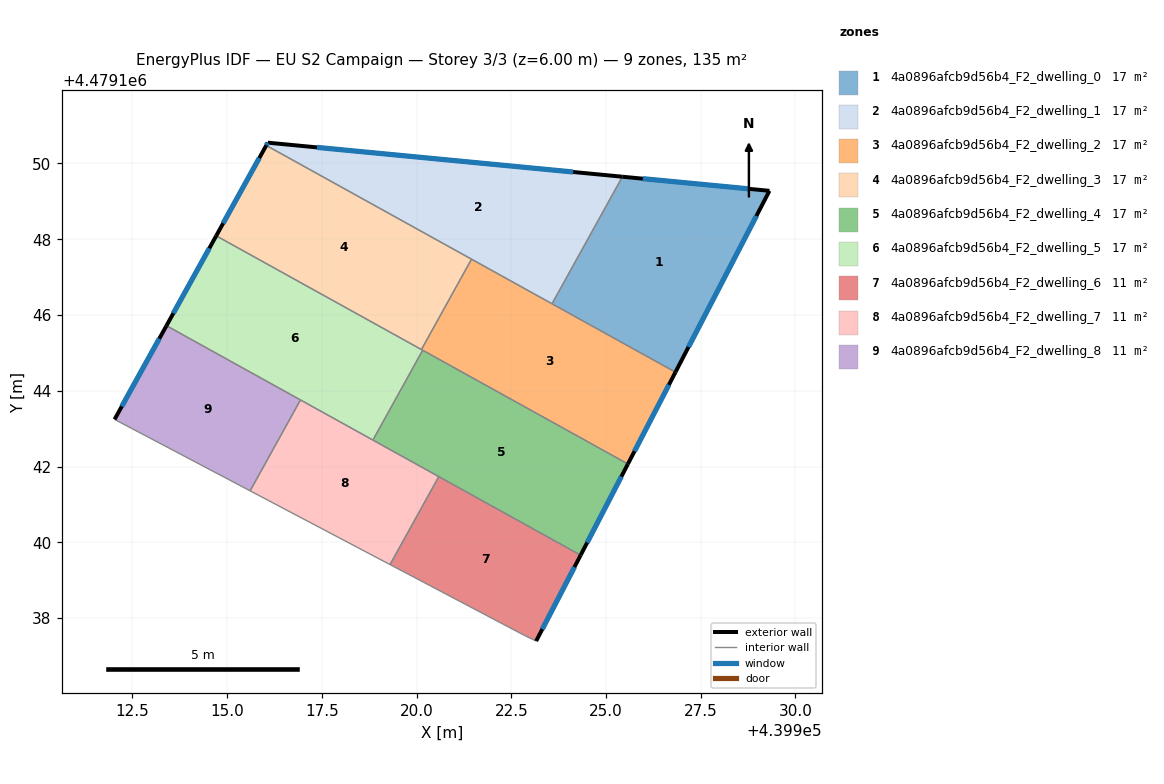
=== STOREY PLAN SPEC (per zone: floor XY polygon, exterior-wall plan segments, windows/doors) ===
zone 1: 4a0896afcb9d56b4_F2_dwelling_0  (16.9 m²)
  floor: (439926.83, 4479144.49) (439929.32, 4479149.28) (439925.43, 4479149.65) (439923.58, 4479146.30)
  exterior wall: (439925.43, 4479149.65) – (439929.32, 4479149.28)  [3.9 m]
    window: (439925.97, 4479149.60) – (439928.78, 4479149.33)  [6.1 m²]
  exterior wall: (439929.32, 4479149.28) – (439926.83, 4479144.49)  [5.4 m]
    window: (439928.97, 4479148.61) – (439927.18, 4479145.16)  [8.4 m²]
  interior walls: 2
zone 2: 4a0896afcb9d56b4_F2_dwelling_1  (16.9 m²)
  floor: (439923.58, 4479146.30) (439925.43, 4479149.65) (439916.07, 4479150.55) (439916.03, 4479150.48)
  exterior wall: (439916.03, 4479150.48) – (439916.07, 4479150.55)  [0.1 m]
    window: (439916.04, 4479150.49) – (439916.07, 4479150.54)  [0.1 m²]
  exterior wall: (439916.07, 4479150.55) – (439925.43, 4479149.65)  [9.4 m]
    window: (439917.37, 4479150.42) – (439924.13, 4479149.77)  [14.7 m²]
  interior walls: 3
zone 3: 4a0896afcb9d56b4_F2_dwelling_2  (16.9 m²)
  floor: (439925.58, 4479142.07) (439926.83, 4479144.49) (439921.45, 4479147.47) (439920.13, 4479145.09)
  exterior wall: (439926.83, 4479144.49) – (439925.58, 4479142.07)  [2.7 m]
    window: (439926.66, 4479144.15) – (439925.75, 4479142.40)  [4.3 m²]
  interior walls: 5
zone 4: 4a0896afcb9d56b4_F2_dwelling_3  (16.9 m²)
  floor: (439920.13, 4479145.09) (439921.45, 4479147.47) (439916.03, 4479150.48) (439914.71, 4479148.09)
  exterior wall: (439914.71, 4479148.09) – (439916.03, 4479150.48)  [2.7 m]
    window: (439914.90, 4479148.42) – (439915.85, 4479150.14)  [4.3 m²]
  interior walls: 3
zone 5: 4a0896afcb9d56b4_F2_dwelling_4  (16.9 m²)
  floor: (439924.33, 4479139.66) (439925.58, 4479142.07) (439920.16, 4479145.07) (439918.85, 4479142.70)
  exterior wall: (439925.58, 4479142.07) – (439924.33, 4479139.66)  [2.7 m]
    window: (439925.41, 4479141.73) – (439924.50, 4479139.99)  [4.2 m²]
  interior walls: 4
zone 6: 4a0896afcb9d56b4_F2_dwelling_5  (16.9 m²)
  floor: (439918.85, 4479142.70) (439920.16, 4479145.07) (439914.71, 4479148.09) (439913.40, 4479145.72)
  exterior wall: (439913.40, 4479145.72) – (439914.71, 4479148.09)  [2.7 m]
    window: (439913.58, 4479146.05) – (439914.53, 4479147.76)  [4.2 m²]
  interior walls: 5
zone 7: 4a0896afcb9d56b4_F2_dwelling_6  (11.3 m²)
  floor: (439923.16, 4479137.39) (439924.33, 4479139.66) (439920.59, 4479141.74) (439919.30, 4479139.41) (439922.85, 4479137.54)
  exterior wall: (439924.33, 4479139.66) – (439923.16, 4479137.39)  [2.6 m]
    window: (439924.17, 4479139.35) – (439923.32, 4479137.71)  [4.0 m²]
  interior walls: 4
zone 8: 4a0896afcb9d56b4_F2_dwelling_7  (11.3 m²)
  floor: (439919.30, 4479139.41) (439920.59, 4479141.74) (439916.94, 4479143.76) (439915.61, 4479141.36)
  interior walls: 5
zone 9: 4a0896afcb9d56b4_F2_dwelling_8  (11.3 m²)
  floor: (439915.61, 4479141.36) (439916.94, 4479143.76) (439913.40, 4479145.72) (439912.03, 4479143.24)
  exterior wall: (439912.03, 4479143.24) – (439913.40, 4479145.72)  [2.8 m]
    window: (439912.22, 4479143.59) – (439913.21, 4479145.37)  [4.4 m²]
  interior walls: 3

=== DERIVED (storey summary) ===
Building: EU S2 Campaign
Storey: 3 of 3  (floor level z = 6.00 m)
Storey gross floor area: 135.1 m²
Zones on this storey: 9
  - 4a0896afcb9d56b4_F2_dwelling_0: floor 16.9 m²; exterior wall 9.3 m (27.9 m²); 2 window(s) 14.5 m²; WWR 52.2%
  - 4a0896afcb9d56b4_F2_dwelling_1: floor 16.9 m²; exterior wall 9.5 m (28.5 m²); 2 window(s) 14.9 m²; WWR 52.2%
  - 4a0896afcb9d56b4_F2_dwelling_2: floor 16.9 m²; exterior wall 2.7 m (8.2 m²); 1 window(s) 4.3 m²; WWR 52.2%
  - 4a0896afcb9d56b4_F2_dwelling_3: floor 16.9 m²; exterior wall 2.7 m (8.2 m²); 1 window(s) 4.3 m²; WWR 52.2%
  - 4a0896afcb9d56b4_F2_dwelling_4: floor 16.9 m²; exterior wall 2.7 m (8.1 m²); 1 window(s) 4.2 m²; WWR 52.2%
  - 4a0896afcb9d56b4_F2_dwelling_5: floor 16.9 m²; exterior wall 2.7 m (8.1 m²); 1 window(s) 4.2 m²; WWR 52.2%
  - 4a0896afcb9d56b4_F2_dwelling_6: floor 11.3 m²; exterior wall 2.6 m (7.7 m²); 1 window(s) 4.0 m²; WWR 52.2%
  - 4a0896afcb9d56b4_F2_dwelling_7: floor 11.3 m²
  - 4a0896afcb9d56b4_F2_dwelling_8: floor 11.3 m²; exterior wall 2.8 m (8.5 m²); 1 window(s) 4.4 m²; WWR 52.2%
Zone adjacency (shared interzone walls):
  - 4a0896afcb9d56b4_F2_dwelling_0 ↔ 4a0896afcb9d56b4_F2_dwelling_1
  - 4a0896afcb9d56b4_F2_dwelling_0 ↔ 4a0896afcb9d56b4_F2_dwelling_2
  - 4a0896afcb9d56b4_F2_dwelling_1 ↔ 4a0896afcb9d56b4_F2_dwelling_2
  - 4a0896afcb9d56b4_F2_dwelling_1 ↔ 4a0896afcb9d56b4_F2_dwelling_3
  - 4a0896afcb9d56b4_F2_dwelling_2 ↔ 4a0896afcb9d56b4_F2_dwelling_3
  - 4a0896afcb9d56b4_F2_dwelling_2 ↔ 4a0896afcb9d56b4_F2_dwelling_4
  - 4a0896afcb9d56b4_F2_dwelling_2 ↔ 4a0896afcb9d56b4_F2_dwelling_5
  - 4a0896afcb9d56b4_F2_dwelling_3 ↔ 4a0896afcb9d56b4_F2_dwelling_5
  - 4a0896afcb9d56b4_F2_dwelling_4 ↔ 4a0896afcb9d56b4_F2_dwelling_5
  - 4a0896afcb9d56b4_F2_dwelling_4 ↔ 4a0896afcb9d56b4_F2_dwelling_6
  - 4a0896afcb9d56b4_F2_dwelling_4 ↔ 4a0896afcb9d56b4_F2_dwelling_7
  - 4a0896afcb9d56b4_F2_dwelling_5 ↔ 4a0896afcb9d56b4_F2_dwelling_7
  - 4a0896afcb9d56b4_F2_dwelling_5 ↔ 4a0896afcb9d56b4_F2_dwelling_8
  - 4a0896afcb9d56b4_F2_dwelling_6 ↔ 4a0896afcb9d56b4_F2_dwelling_7
  - 4a0896afcb9d56b4_F2_dwelling_7 ↔ 4a0896afcb9d56b4_F2_dwelling_8